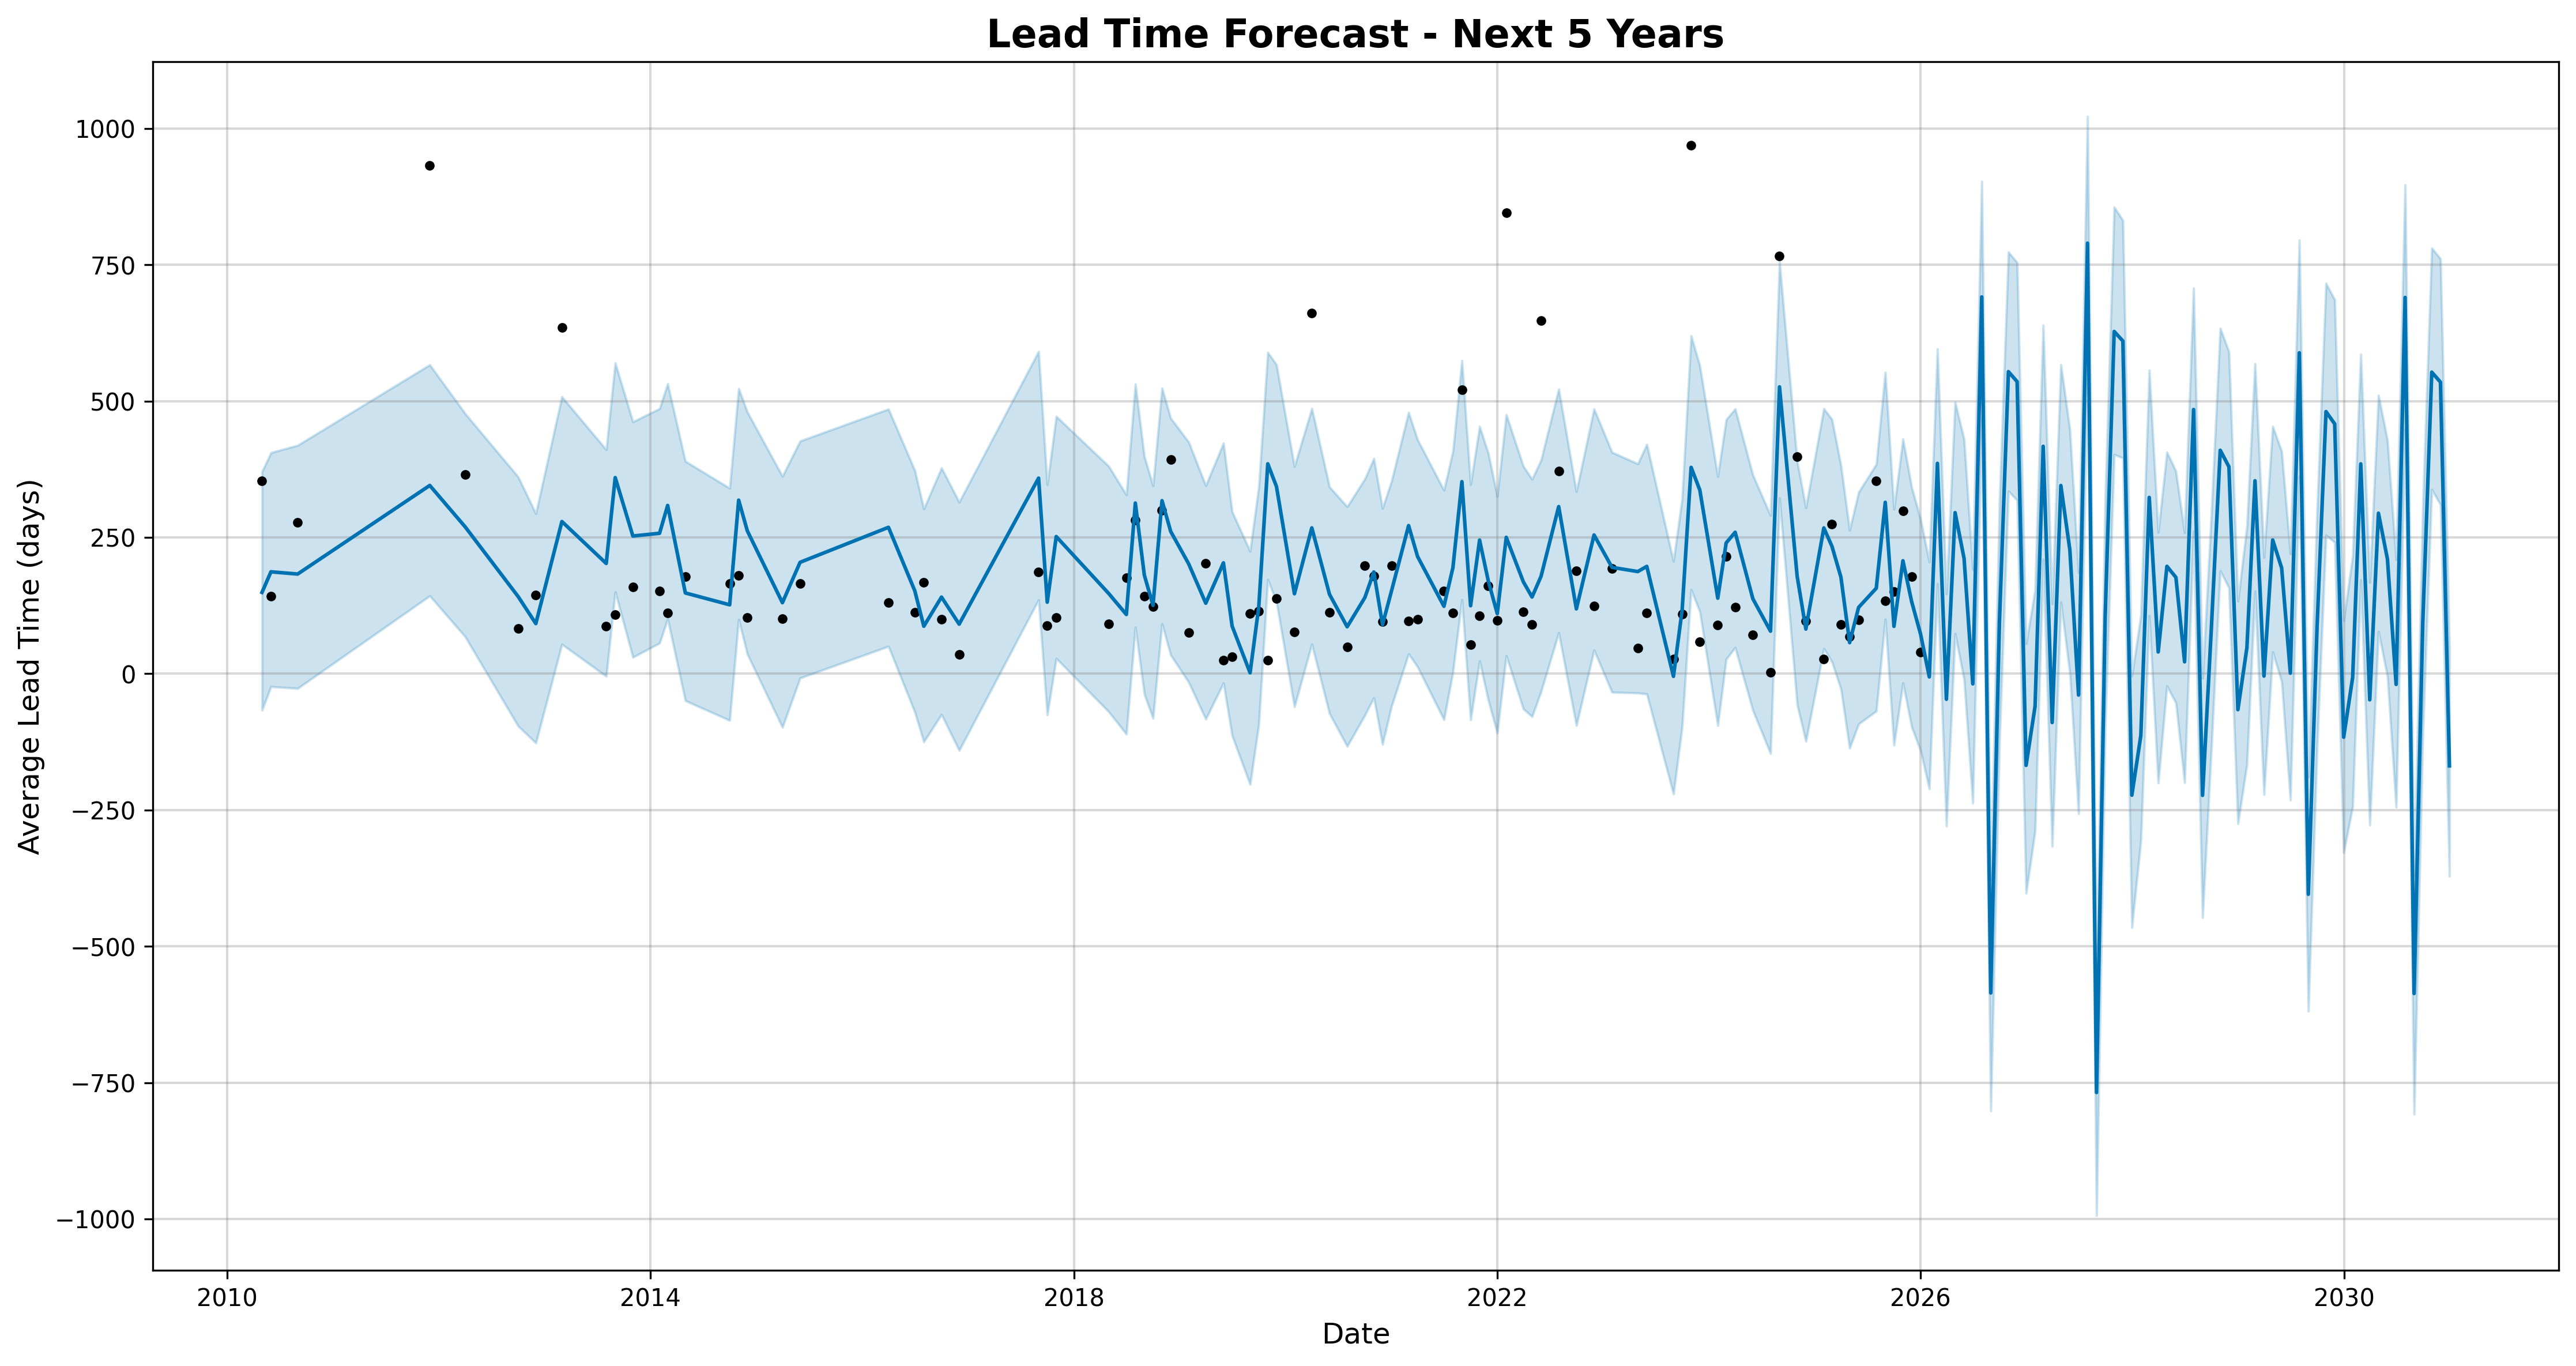

The data file committed next to this chart (first rows):
ds, trend, yhat_lower, yhat_upper, trend_lower, trend_upper, Tariff_Rate, Tariff_Rate_lower, Tariff_Rate_upper, additive_terms, additive_terms_lower, additive_terms_upper, extra_regressors_additive, extra_regressors_additive_lower, extra_regressors_additive_upper, yearly, yearly_lower, yearly_upper, multiplicative_terms, multiplicative_terms_lower, multiplicative_terms_upper, yhat
2010-05-01, 134.4, -66.78, 370.6, 134.4, 134.4, 7.133, 7.133, 7.133, 14.7, 14.7, 14.7, 7.133, 7.133, 7.133, 7.571, 7.571, 7.571, 0.0, 0.0, 0.0, 149.1
2010-06-01, 134.4, -23.82, 405.4, 134.4, 134.4, 7.133, 7.133, 7.133, 52.53, 52.53, 52.53, 7.133, 7.133, 7.133, 45.4, 45.4, 45.4, 0.0, 0.0, 0.0, 186.9
2010-09-01, 134.3, -27.05, 418.9, 134.3, 134.3, 7.133, 7.133, 7.133, 48.46, 48.46, 48.46, 7.133, 7.133, 7.133, 41.32, 41.32, 41.32, 0.0, 0.0, 0.0, 182.8
2011-12-01, 134, 142.7, 566.6, 134, 134, 7.133, 7.133, 7.133, 211.3, 211.3, 211.3, 7.133, 7.133, 7.133, 204.2, 204.2, 204.2, 0.0, 0.0, 0.0, 345.3
2012-04-01, 133.9, 67.97, 477.2, 133.9, 133.9, 7.133, 7.133, 7.133, 135.5, 135.5, 135.5, 7.133, 7.133, 7.133, 128.4, 128.4, 128.4, 0.0, 0.0, 0.0, 269.4
2012-10-01, 133.8, -96.09, 361.1, 133.8, 133.8, 7.133, 7.133, 7.133, 7.696, 7.696, 7.696, 7.133, 7.133, 7.133, 0.5636, 0.5636, 0.5636, 0.0, 0.0, 0.0, 141.5
2012-12-01, 133.8, -127, 293.7, 133.8, 133.8, 7.133, 7.133, 7.133, -41.89, -41.89, -41.89, 7.133, 7.133, 7.133, -49.02, -49.02, -49.02, 0.0, 0.0, 0.0, 91.87
2013-03-01, 133.7, 53.94, 507.9, 133.7, 133.7, 7.133, 7.133, 7.133, 145.4, 145.4, 145.4, 7.133, 7.133, 7.133, 138.3, 138.3, 138.3, 0.0, 0.0, 0.0, 279.1
2013-08-01, 133.6, -4.711, 410.8, 133.6, 133.6, 7.133, 7.133, 7.133, 68.59, 68.59, 68.59, 7.133, 7.133, 7.133, 61.46, 61.46, 61.46, 0.0, 0.0, 0.0, 202.2
2013-09-01, 133.6, 150, 570, 133.6, 133.6, 7.133, 7.133, 7.133, 226.1, 226.1, 226.1, 7.133, 7.133, 7.133, 219, 219, 219, 0.0, 0.0, 0.0, 359.7
2013-11-01, 133.5, 30.19, 462, 133.5, 133.5, 7.133, 7.133, 7.133, 119, 119, 119, 7.133, 7.133, 7.133, 111.8, 111.8, 111.8, 0.0, 0.0, 0.0, 252.5
2014-02-01, 133.5, 56.04, 486.2, 133.5, 133.5, 7.133, 7.133, 7.133, 124.1, 124.1, 124.1, 7.133, 7.133, 7.133, 117, 117, 117, 0.0, 0.0, 0.0, 257.6
2014-03-01, 133.5, 100.4, 531.8, 133.5, 133.5, 7.133, 7.133, 7.133, 175.1, 175.1, 175.1, 7.133, 7.133, 7.133, 168, 168, 168, 0.0, 0.0, 0.0, 308.6
2014-05-01, 133.4, -49.48, 389.7, 133.4, 133.4, 7.133, 7.133, 7.133, 14.7, 14.7, 14.7, 7.133, 7.133, 7.133, 7.571, 7.571, 7.571, 0.0, 0.0, 0.0, 148.1
2014-10-01, 133.3, -85.65, 340.2, 133.3, 133.3, 7.133, 7.133, 7.133, -6.954, -6.954, -6.954, 7.133, 7.133, 7.133, -14.09, -14.09, -14.09, 0.0, 0.0, 0.0, 126.4
2014-11-01, 133.3, 99.4, 522.9, 133.3, 133.3, 7.133, 7.133, 7.133, 185, 185, 185, 7.133, 7.133, 7.133, 177.9, 177.9, 177.9, 0.0, 0.0, 0.0, 318.3
2014-12-01, 133.3, 35.82, 480, 133.3, 133.3, 7.133, 7.133, 7.133, 128.6, 128.6, 128.6, 7.133, 7.133, 7.133, 121.5, 121.5, 121.5, 0.0, 0.0, 0.0, 261.9
2015-04-01, 133.2, -98.32, 362.1, 133.2, 133.2, 7.133, 7.133, 7.133, -2.913, -2.913, -2.913, 7.133, 7.133, 7.133, -10.05, -10.05, -10.05, 0.0, 0.0, 0.0, 130.3
2015-06-01, 133.1, -8.022, 426.7, 133.1, 133.1, 7.133, 7.133, 7.133, 71.15, 71.15, 71.15, 7.133, 7.133, 7.133, 64.02, 64.02, 64.02, 0.0, 0.0, 0.0, 204.3
2016-04-01, 132.9, 50.2, 485.4, 132.9, 132.9, 7.133, 7.133, 7.133, 135.5, 135.5, 135.5, 7.133, 7.133, 7.133, 128.4, 128.4, 128.4, 0.0, 0.0, 0.0, 268.5
2016-07-01, 132.9, -70.72, 372.7, 132.9, 132.9, 7.133, 7.133, 7.133, 18.96, 18.96, 18.96, 7.133, 7.133, 7.133, 11.83, 11.83, 11.83, 0.0, 0.0, 0.0, 151.8
2016-08-01, 132.9, -124.9, 302.3, 132.9, 132.9, 7.133, 7.133, 7.133, -45.82, -45.82, -45.82, 7.133, 7.133, 7.133, -52.95, -52.95, -52.95, 0.0, 0.0, 0.0, 87.04
2016-10-01, 132.8, -74.85, 377.4, 132.8, 132.8, 7.133, 7.133, 7.133, 7.696, 7.696, 7.696, 7.133, 7.133, 7.133, 0.5636, 0.5636, 0.5636, 0.0, 0.0, 0.0, 140.5
2016-12-01, 132.8, -140.8, 314.8, 132.8, 132.8, 7.133, 7.133, 7.133, -41.89, -41.89, -41.89, 7.133, 7.133, 7.133, -49.02, -49.02, -49.02, 0.0, 0.0, 0.0, 90.89
2017-09-01, 132.6, 135.5, 591, 132.6, 132.6, 7.133, 7.133, 7.133, 226.1, 226.1, 226.1, 7.133, 7.133, 7.133, 219, 219, 219, 0.0, 0.0, 0.0, 358.7
2017-10-01, 132.6, -75.52, 346.6, 132.6, 132.6, 7.133, 7.133, 7.133, -1.367, -1.367, -1.367, 7.133, 7.133, 7.133, -8.5, -8.5, -8.5, 0.0, 0.0, 0.0, 131.2
2017-11-01, 132.6, 28.1, 472, 132.6, 132.6, 7.133, 7.133, 7.133, 119, 119, 119, 7.133, 7.133, 7.133, 111.8, 111.8, 111.8, 0.0, 0.0, 0.0, 251.5
2018-05-01, 132.4, -69.71, 380.6, 132.4, 132.4, 7.133, 7.133, 7.133, 14.7, 14.7, 14.7, 7.133, 7.133, 7.133, 7.571, 7.571, 7.571, 0.0, 0.0, 0.0, 147.1
2018-07-01, 132.4, -110.8, 328.1, 132.4, 132.4, 7.133, 7.133, 7.133, -23.82, -23.82, -23.82, 7.133, 7.133, 7.133, -30.95, -30.95, -30.95, 0.0, 0.0, 0.0, 108.6
2018-08-01, 132.4, 85.38, 531.3, 132.4, 132.4, 7.133, 7.133, 7.133, 180.6, 180.6, 180.6, 7.133, 7.133, 7.133, 173.4, 173.4, 173.4, 0.0, 0.0, 0.0, 313
2018-09-01, 132.4, -37.59, 398.5, 132.4, 132.4, 7.133, 7.133, 7.133, 48.46, 48.46, 48.46, 7.133, 7.133, 7.133, 41.32, 41.32, 41.32, 0.0, 0.0, 0.0, 180.8
2018-10-01, 132.3, -81.82, 344.7, 132.3, 132.3, 7.133, 7.133, 7.133, -6.954, -6.954, -6.954, 7.133, 7.133, 7.133, -14.09, -14.09, -14.09, 0.0, 0.0, 0.0, 125.4
2018-11-01, 132.3, 91.5, 524, 132.3, 132.3, 7.133, 7.133, 7.133, 185, 185, 185, 7.133, 7.133, 7.133, 177.9, 177.9, 177.9, 0.0, 0.0, 0.0, 317.3
2018-12-01, 132.3, 34.21, 468.6, 132.3, 132.3, 7.133, 7.133, 7.133, 128.6, 128.6, 128.6, 7.133, 7.133, 7.133, 121.5, 121.5, 121.5, 0.0, 0.0, 0.0, 260.9
2019-02-01, 132.3, -15.56, 424.9, 132.3, 132.3, 7.133, 7.133, 7.133, 69.27, 69.27, 69.27, 7.133, 7.133, 7.133, 62.14, 62.14, 62.14, 0.0, 0.0, 0.0, 201.5
2019-04-01, 132.2, -83.27, 345, 132.2, 132.2, 7.133, 7.133, 7.133, -2.913, -2.913, -2.913, 7.133, 7.133, 7.133, -10.05, -10.05, -10.05, 0.0, 0.0, 0.0, 129.3
2019-06-01, 132.2, -17.07, 422.9, 132.2, 132.2, 7.133, 7.133, 7.133, 71.15, 71.15, 71.15, 7.133, 7.133, 7.133, 64.02, 64.02, 64.02, 0.0, 0.0, 0.0, 203.3
2019-07-01, 132.2, -113.9, 297.1, 132.2, 132.2, 7.133, 7.133, 7.133, -44.86, -44.86, -44.86, 7.133, 7.133, 7.133, -51.99, -51.99, -51.99, 0.0, 0.0, 0.0, 87.3
2019-09-01, 132.1, -203, 224.7, 132.1, 132.1, 7.133, 7.133, 7.133, -130.5, -130.5, -130.5, 7.133, 7.133, 7.133, -137.7, -137.7, -137.7, 0.0, 0.0, 0.0, 1.594
2019-10-01, 132.1, -92.97, 343.5, 132.1, 132.1, 7.133, 7.133, 7.133, -9.031, -9.031, -9.031, 7.133, 7.133, 7.133, -16.16, -16.16, -16.16, 0.0, 0.0, 0.0, 123.1
2019-11-01, 132.1, 172.6, 589.3, 132.1, 132.1, 7.133, 7.133, 7.133, 252.9, 252.9, 252.9, 7.133, 7.133, 7.133, 245.7, 245.7, 245.7, 0.0, 0.0, 0.0, 385
2019-12-01, 132.1, 131.7, 566.8, 132.1, 132.1, 7.133, 7.133, 7.133, 211.3, 211.3, 211.3, 7.133, 7.133, 7.133, 204.2, 204.2, 204.2, 0.0, 0.0, 0.0, 343.4
2020-02-01, 132, -60.42, 380, 132, 132, 7.133, 7.133, 7.133, 14.61, 14.61, 14.61, 7.133, 7.133, 7.133, 7.474, 7.474, 7.474, 0.0, 0.0, 0.0, 146.6
2020-04-01, 132, 54.23, 486.5, 132, 132, 7.133, 7.133, 7.133, 135.5, 135.5, 135.5, 7.133, 7.133, 7.133, 128.4, 128.4, 128.4, 0.0, 0.0, 0.0, 267.5
2020-06-01, 131.9, -73.09, 342.6, 131.9, 131.9, 7.133, 7.133, 7.133, 13.65, 13.65, 13.65, 7.133, 7.133, 7.133, 6.513, 6.513, 6.513, 0.0, 0.0, 0.0, 145.6
2020-08-01, 131.9, -133.2, 306.2, 131.9, 131.9, 7.133, 7.133, 7.133, -45.82, -45.82, -45.82, 7.133, 7.133, 7.133, -52.95, -52.95, -52.95, 0.0, 0.0, 0.0, 86.07
2020-10-01, 131.8, -76.17, 357.3, 131.8, 131.8, 7.133, 7.133, 7.133, 7.696, 7.696, 7.696, 7.133, 7.133, 7.133, 0.5636, 0.5636, 0.5636, 0.0, 0.0, 0.0, 139.5
2020-11-01, 131.8, -44.04, 394.6, 131.8, 131.8, 7.133, 7.133, 7.133, 54.76, 54.76, 54.76, 7.133, 7.133, 7.133, 47.63, 47.63, 47.63, 0.0, 0.0, 0.0, 186.6
2020-12-01, 131.8, -129.4, 303.5, 131.8, 131.8, 7.133, 7.133, 7.133, -41.89, -41.89, -41.89, 7.133, 7.133, 7.133, -49.02, -49.02, -49.02, 0.0, 0.0, 0.0, 89.92
2021-01-01, 131.8, -59.84, 353.1, 131.8, 131.8, 1.608, 1.608, 1.608, 19.96, 19.96, 19.96, 1.608, 1.608, 1.608, 18.35, 18.35, 18.35, 0.0, 0.0, 0.0, 151.7
2021-03-01, 131.7, 36.34, 479.2, 131.7, 131.7, 1.608, 1.608, 1.608, 139.9, 139.9, 139.9, 1.608, 1.608, 1.608, 138.3, 138.3, 138.3, 0.0, 0.0, 0.0, 271.6
2021-04-01, 131.7, 12.46, 429.2, 131.7, 131.7, 1.608, 1.608, 1.608, 83.2, 83.2, 83.2, 1.608, 1.608, 1.608, 81.59, 81.59, 81.59, 0.0, 0.0, 0.0, 214.9
2021-07-01, 131.7, -84.35, 336.5, 131.7, 131.7, 1.608, 1.608, 1.608, -8.074, -8.074, -8.074, 1.608, 1.608, 1.608, -9.682, -9.682, -9.682, 0.0, 0.0, 0.0, 123.6
2021-08-01, 131.6, 3.416, 408.4, 131.6, 131.6, 1.608, 1.608, 1.608, 63.06, 63.06, 63.06, 1.608, 1.608, 1.608, 61.46, 61.46, 61.46, 0.0, 0.0, 0.0, 194.7
2021-09-01, 131.6, 136, 574.3, 131.6, 131.6, 1.608, 1.608, 1.608, 220.6, 220.6, 220.6, 1.608, 1.608, 1.608, 219, 219, 219, 0.0, 0.0, 0.0, 352.2
2021-10-01, 131.6, -84.68, 346.7, 131.6, 131.6, 1.608, 1.608, 1.608, -6.892, -6.892, -6.892, 1.608, 1.608, 1.608, -8.5, -8.5, -8.5, 0.0, 0.0, 0.0, 124.7
2021-11-01, 131.6, 23.38, 453.5, 131.6, 131.6, 1.608, 1.608, 1.608, 113.4, 113.4, 113.4, 1.608, 1.608, 1.608, 111.8, 111.8, 111.8, 0.0, 0.0, 0.0, 245
2021-12-01, 131.6, -48.79, 404.3, 131.6, 131.6, 1.608, 1.608, 1.608, 38.66, 38.66, 38.66, 1.608, 1.608, 1.608, 37.05, 37.05, 37.05, 0.0, 0.0, 0.0, 170.2
2022-01-01, 131.5, -108.7, 325.5, 131.5, 131.5, 1.608, 1.608, 1.608, -21.33, -21.33, -21.33, 1.608, 1.608, 1.608, -22.94, -22.94, -22.94, 0.0, 0.0, 0.0, 110.2
2022-02-01, 131.5, 33.19, 475.2, 131.5, 131.5, 1.608, 1.608, 1.608, 118.6, 118.6, 118.6, 1.608, 1.608, 1.608, 117, 117, 117, 0.0, 0.0, 0.0, 250.1
... 92 more rows
